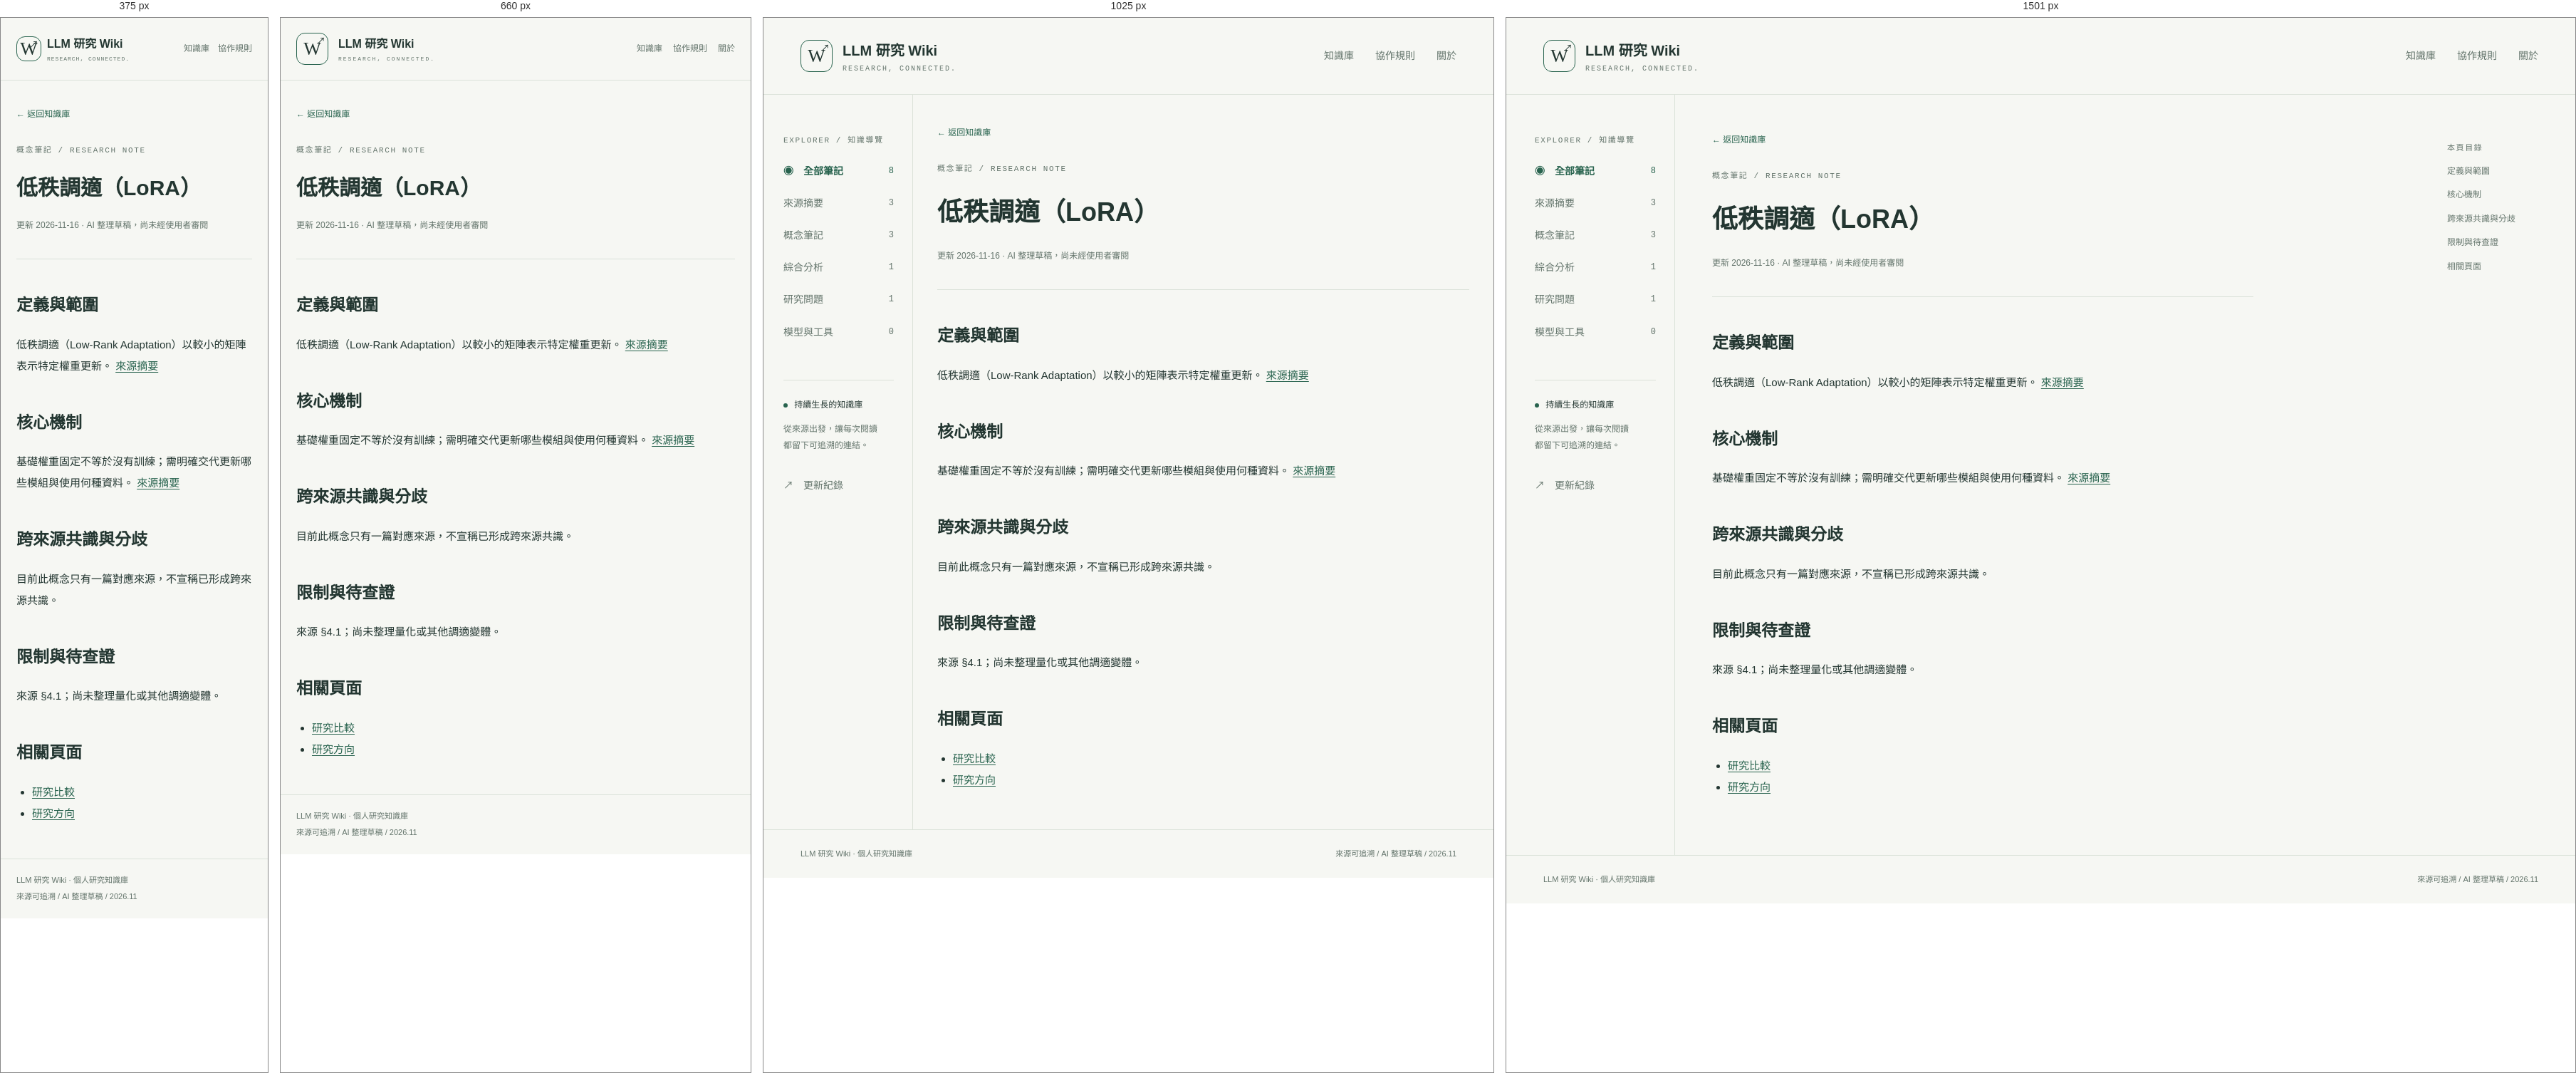
Rendered at 375 px, 660 px, 1025 px and 1501 px, left to right.

<!-- file: low-rank-adaptation.html -->
<!doctype html><html lang="zh-Hant"><head><meta charset="utf-8"><meta name="viewport" content="width=device-width,initial-scale=1"><meta name="description" content="以來源為起點，持續累積的中文 LLM 研究 Wiki。"><title>低秩調適（LoRA） · LLM 研究 Wiki</title><link rel="stylesheet" href="../../assets/style.css"><script src="../../assets/main.js" defer></script></head><body><a class="skip" href="#main">跳至主要內容</a><header><a class="brand" href="../../index.html"><span class="mark">W<span>↗</span></span><span>LLM 研究 Wiki<small>RESEARCH, CONNECTED.</small></span></a><nav aria-label="主要導覽"><a href="../../index.html">知識庫</a><a href="../../rules.html">協作規則</a><a href="../../about.html">關於</a></nav></header><div class="layout"><aside class="sidebar"><p class="eyebrow">EXPLORER / 知識導覽</p><a href="../../index.html">◉　全部筆記 <span>8</span></a><a href="../../index.html?type=source">來源摘要<span>3</span></a><a href="../../index.html?type=concept">概念筆記<span>3</span></a><a href="../../index.html?type=synthesis">綜合分析<span>1</span></a><a href="../../index.html?type=question">研究問題<span>1</span></a><a href="../../index.html?type=entity">模型與工具<span>0</span></a><div class="side-note"><span class="dot"></span> 持續生長的知識庫<p>從來源出發，讓每次閱讀<br>都留下可追溯的連結。</p></div><a href="../../log.html">↗　更新紀錄</a></aside><main id="main"><div class="article-head"><a href="../../index.html">← 返回知識庫</a><p class="eyebrow">概念筆記 / RESEARCH NOTE</p><h1>低秩調適（LoRA）</h1><p class="metadata">更新 2026-11-16 · AI 整理草稿，尚未經使用者審閱</p></div><article class="prose"><h2 id="section-0">定義與範圍</h2><p>低秩調適（Low-Rank Adaptation）以較小的矩陣表示特定權重更新。 <a href="../sources/2021-hu-lora.html">來源摘要</a></p><h2 id="section-1">核心機制</h2><p>基礎權重固定不等於沒有訓練；需明確交代更新哪些模組與使用何種資料。 <a href="../sources/2021-hu-lora.html">來源摘要</a></p><h2 id="section-2">跨來源共識與分歧</h2><p>目前此概念只有一篇對應來源，不宣稱已形成跨來源共識。</p><h2 id="section-3">限制與待查證</h2><p>來源 §4.1；尚未整理量化或其他調適變體。</p><h2 id="section-4">相關頁面</h2><ul><li><a href="../syntheses/rag-and-lora.html">研究比較</a></li><li><a href="../questions/research-roadmap.html">研究方向</a></li></ul></article></main><aside class="toc"><p class="eyebrow">本頁目錄</p><a href="#section-0">定義與範圍</a><a href="#section-1">核心機制</a><a href="#section-2">跨來源共識與分歧</a><a href="#section-3">限制與待查證</a><a href="#section-4">相關頁面</a></aside></div><footer><span>LLM 研究 Wiki · 個人研究知識庫</span><span>來源可追溯 / AI 整理草稿 / 2026.11</span></footer></body></html>

/* @media block from style.css */
@media(min-width:1500px){.cards{grid-template-columns:repeat(3,minmax(0,1fr))}}

/* @media block from style.css */
@media(max-width:1250px){.orbit{opacity:.55;right:-110px}.hero h1,.intro,.stats{position:relative;z-index:1}.toc{display:none}main{padding:38px 34px}.sidebar{width:210px;padding-left:28px}}

/* @media block from style.css */
@media(max-width:800px){header{height:88px;padding:0 22px}.brand{font-size:16px}.brand small{font-size:8px}nav{gap:15px}nav a{font-size:12px}.sidebar{display:none}main{padding:32px 22px}.hero{min-height:360px}.hero h1{font-size:39px}.orbit{right:-100px;top:50px;opacity:.35}.section-head{align-items:flex-start;flex-direction:column}.search{width:100%}.search input{flex:1;width:100%;min-width:0}.cards{grid-template-columns:repeat(2,minmax(0,1fr))}.stats{gap:25px}.article-head h1{font-size:30px}footer{padding:20px 22px;flex-direction:column;gap:4px}}

/* @media block from style.css */
@media(max-width:520px){.cards{grid-template-columns:1fr}.card{min-height:210px}.hero h1{font-size:34px}.intro{font-size:14px}.desktop{display:none}.stats{gap:20px}.stats>div{display:block}.stats span{display:block}.steps{display:block}.brand{gap:8px}.mark{width:35px;height:35px}nav{gap:12px}nav a:last-child{display:none}}

/* @media block from style.css */
@media(max-width:520px){.orbit{display:none}nav a{white-space:nowrap}.brand{flex-shrink:0}header{gap:12px}.brand small{letter-spacing:1px}.hero h1{font-size:clamp(28px,8vw,34px)}}